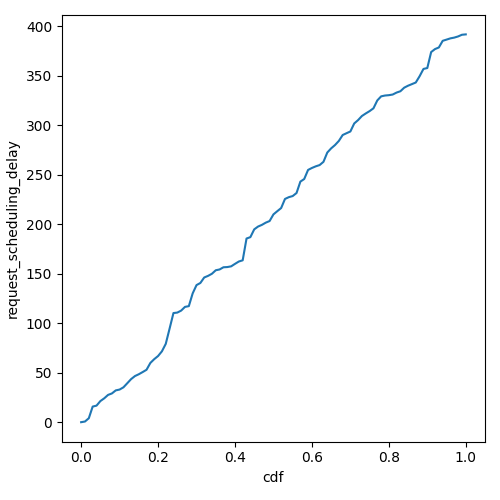

Source data for this figure (header and first rows):
cdf, request_scheduling_delay
0.0, 0.0
0.01, 0.6798
0.02, 4.024
0.03, 15.75
0.04, 16.72
0.05, 21.32
0.06, 24.09
0.07, 27.54
0.08, 29.03
0.09, 32.1
0.1, 32.95
0.11, 35.2
0.12, 39.35
0.13, 43.53
0.14, 46.59
0.15, 48.43
0.16, 50.62
0.17, 52.92
0.18, 59.82
0.19, 63.64
0.2, 66.79
0.21, 71.54
0.22, 79.09
0.23, 94.53
0.24, 110.2
0.25, 110.7
0.26, 112.7
0.27, 116.4
0.28, 117.2
0.29, 130.1
0.3, 138.4
0.31, 140.6
0.32, 146.1
0.33, 147.7
0.34, 149.9
0.35, 153.4
0.36, 154.2
0.37, 156.4
0.38, 156.6
0.39, 157.3
0.4, 159.8
0.41, 162.2
0.42, 163.4
0.43, 185.4
0.44, 186.8
0.45, 194.7
0.46, 197.5
0.47, 199.2
0.48, 201.5
0.49, 203.1
0.5, 209.8
0.51, 213
0.52, 216.2
0.53, 225.4
0.54, 227.2
0.55, 228.3
0.56, 231.4
0.57, 242.9
0.58, 245.5
0.59, 254.7
... 41 more rows
